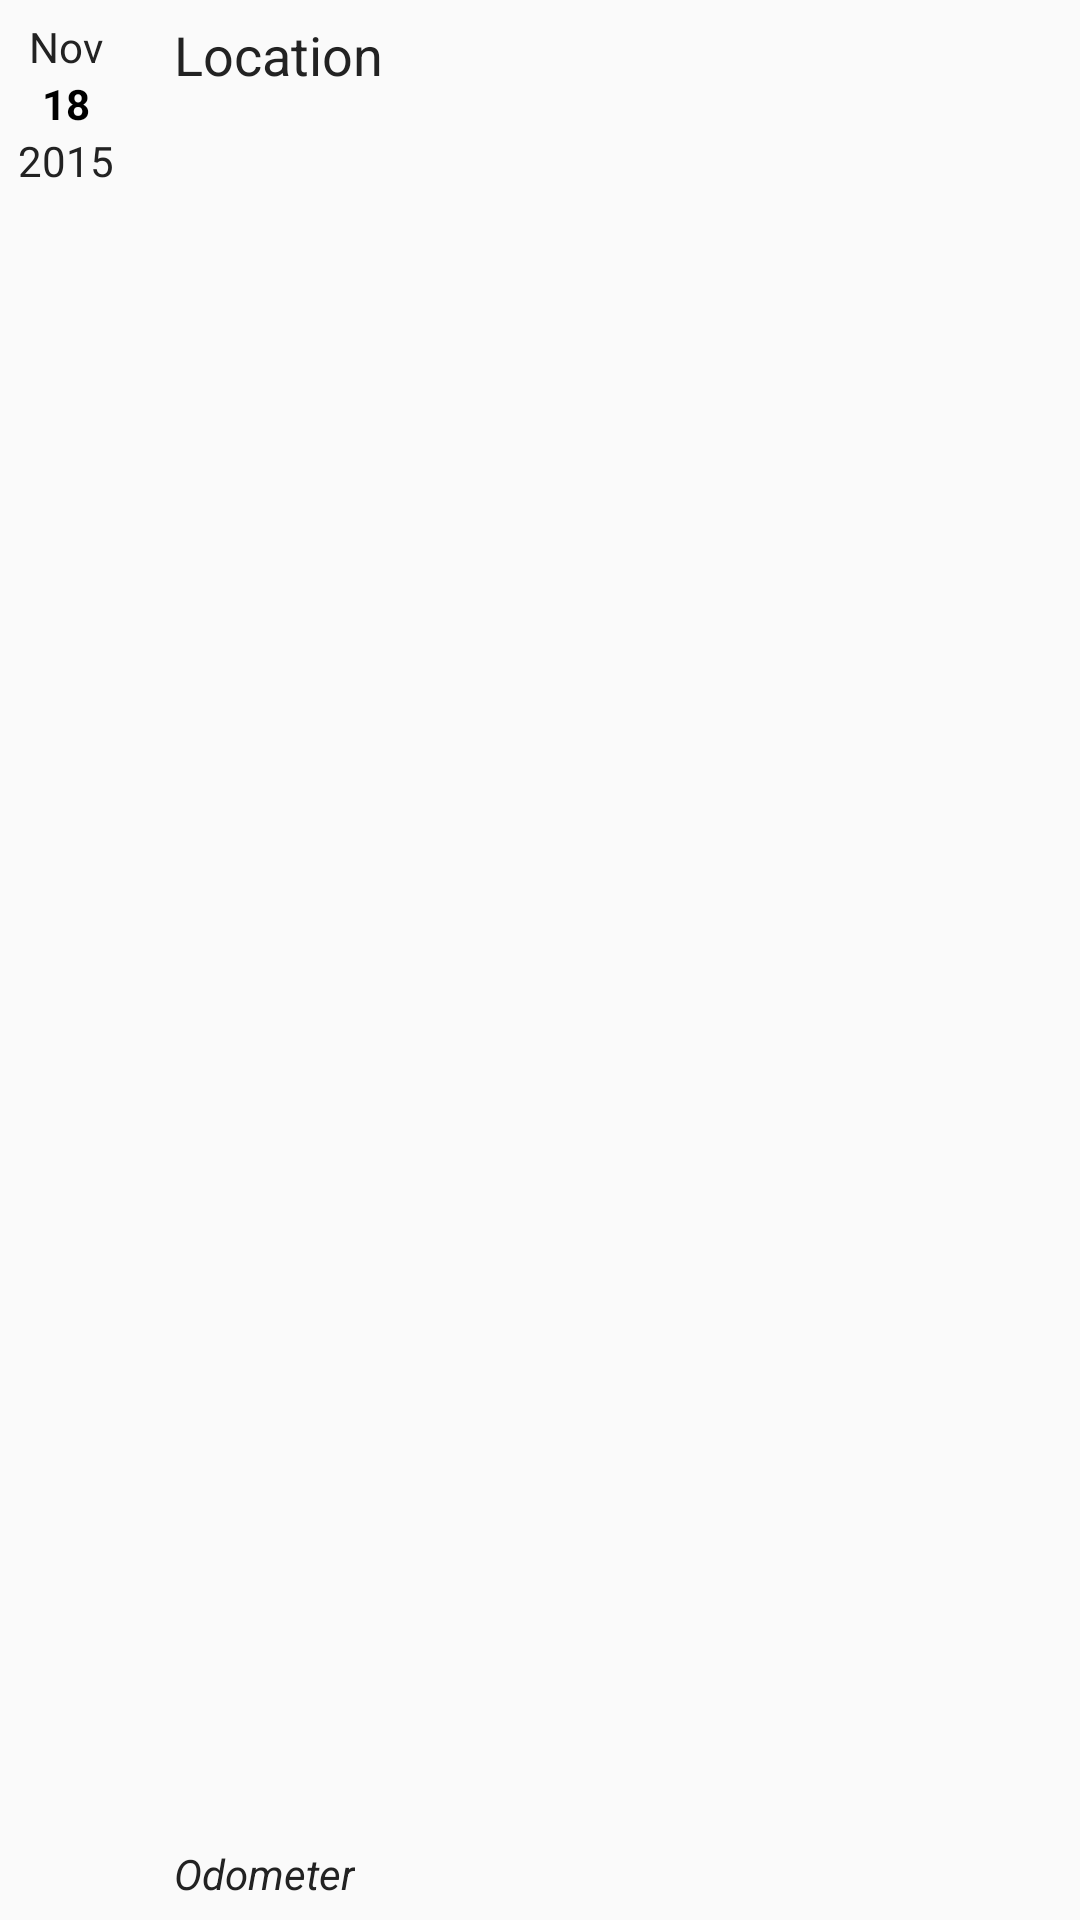

This screen was rendered from an Android layout file. Write that file and the resources it references.
<!-- AndroidManifest.xml: application theme AppTheme -->
<!-- res/layout/entry_list_view.xml -->
<?xml version="1.0" encoding="utf-8"?>
<LinearLayout
    xmlns:android="http://schemas.android.com/apk/res/android"
    android:id="@+id/entry_list_view"
    android:layout_width="match_parent"
    android:layout_height="wrap_content"
    android:padding="6dip" >

    <LinearLayout
        android:id="@+id/listView_rl_date"
        android:layout_height="wrap_content"
        android:layout_width="wrap_content"
        android:layout_gravity="left"
        android:gravity="center_horizontal"
        android:orientation="vertical"
        >

        <TextView
            android:id="@+id/listView_Mon"
            style="@style/threeLetterMonth"
            android:layout_width="wrap_content"
            android:layout_height="wrap_content"
            android:gravity="center_vertical"
            android:text="Nov" />

        <TextView
            android:id="@+id/listView_DayNum"
            style="@style/numberDayOfMonth"
            android:layout_width="wrap_content"
            android:layout_height="wrap_content"
            android:gravity="center"
            android:singleLine="true"
            android:text="18"/>

        <TextView
            android:id="@+id/listView_year"
            style="@style/year"
            android:layout_width="wrap_content"
            android:singleLine="true"
            android:ellipsize="none"
            android:layout_height="wrap_content"
            android:gravity="bottom"
            android:text="2015" />

    </LinearLayout>

    <LinearLayout
        android:id="@+id/listView_rl_space"
        android:layout_height="wrap_content"
        android:layout_width="wrap_content"
        android:layout_gravity="left"
        android:gravity="center_horizontal"
        android:orientation="vertical"
        android:paddingRight="20dp"
        >
    </LinearLayout>

    <LinearLayout
        android:id="@+id/rl_lineInfo"
        android:layout_width="match_parent"
        android:layout_height="match_parent"
        android:orientation="vertical"
        >

        <TextView
            android:id="@+id/listView_location"
            style="@style/itemText"
            android:layout_width="wrap_content"
            android:layout_height="wrap_content"
            android:ellipsize="end"
            android:singleLine="true"
            android:text="Location"
            android:textSize="18sp"/>

        <TextView
            android:id="@+id/listView_odometer"
            style="@style/itemTextItalics"
            android:layout_width="wrap_content"
            android:layout_height="match_parent"
            android:singleLine="true"
            android:text="Odometer"
            android:gravity="bottom"
            android:textSize="14sp" />

    </LinearLayout>

</LinearLayout>
<!-- resources referenced by this layout -->
<resources>
  <style name="itemText" parent="@android:style/TextAppearance.Small">
          <item name="android:textColor">#222222</item>
          <item name="android:typeface">sans</item>
      </style>
  <style name="itemTextItalics" parent="@android:style/TextAppearance.Small">
          <item name="android:textColor">#222222</item>
          <item name="android:typeface">sans</item>
          <item name="android:textStyle">italic</item>
      </style>
  <style name="numberDayOfMonth">
          <item name="android:textSize">14sp</item>
          <item name="android:textStyle">bold</item>
          <item name="android:textColor">#000000</item>
      </style>
  <style name="threeLetterMonth">
          <item name="android:textSize">14sp</item>
          <item name="android:textColor">#222222</item>
      </style>
  <style name="year">
          <item name="android:textSize">14sp</item>
          <item name="android:textColor">#222222</item>
      </style>
  <style name="AppTheme" parent="Theme.AppCompat.Light.DarkActionBar">
  
      </style>
</resources>
